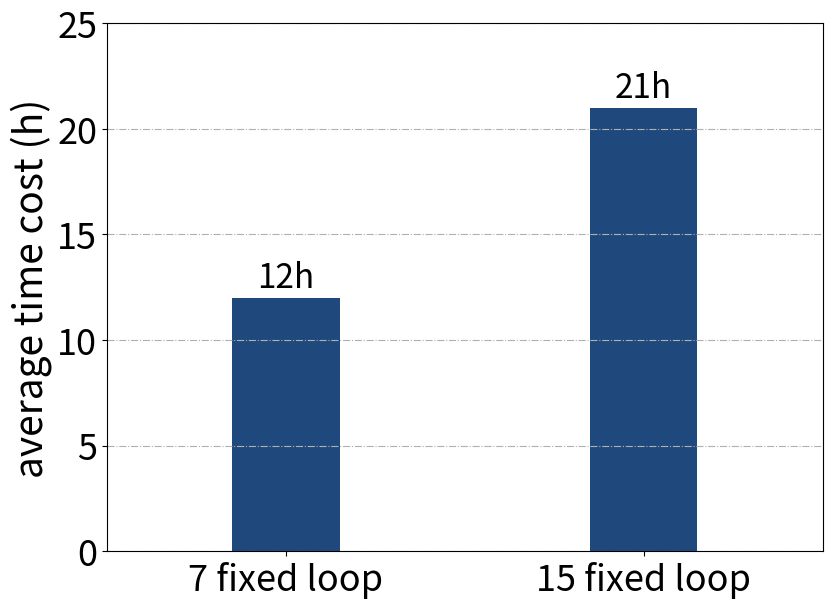

The script that saved this image:
import numpy as np
import matplotlib.pyplot as plt

fig = plt.figure(figsize=(9,6))
plt.grid(True, linestyle='-.', axis='y')

bar_width = 0.3
curP = plt.bar([0,1], [12, 21], bar_width, color='#1F497D')

plt.ylabel('average time cost (h)', fontsize=28)

plt.yticks(range(0, 26, 5), range(0, 26, 5), fontsize=26)
plt.xticks([0,1], ['7 fixed loop', '15 fixed loop'], fontsize=26)
# plt.xlabel('time cost', fontsize=26)

plt.text(0, 12.1, "12h", fontsize=24, ha = 'center',va = 'bottom')
plt.text(1, 21.1, "21h", fontsize=24, ha = 'center',va = 'bottom')

plt.xlim(-0.5, 1.5)
plt.subplots_adjust(left=0.195, right=0.99, top=0.975, bottom=0.095)

plt.savefig('timecost.pdf')
plt.show()